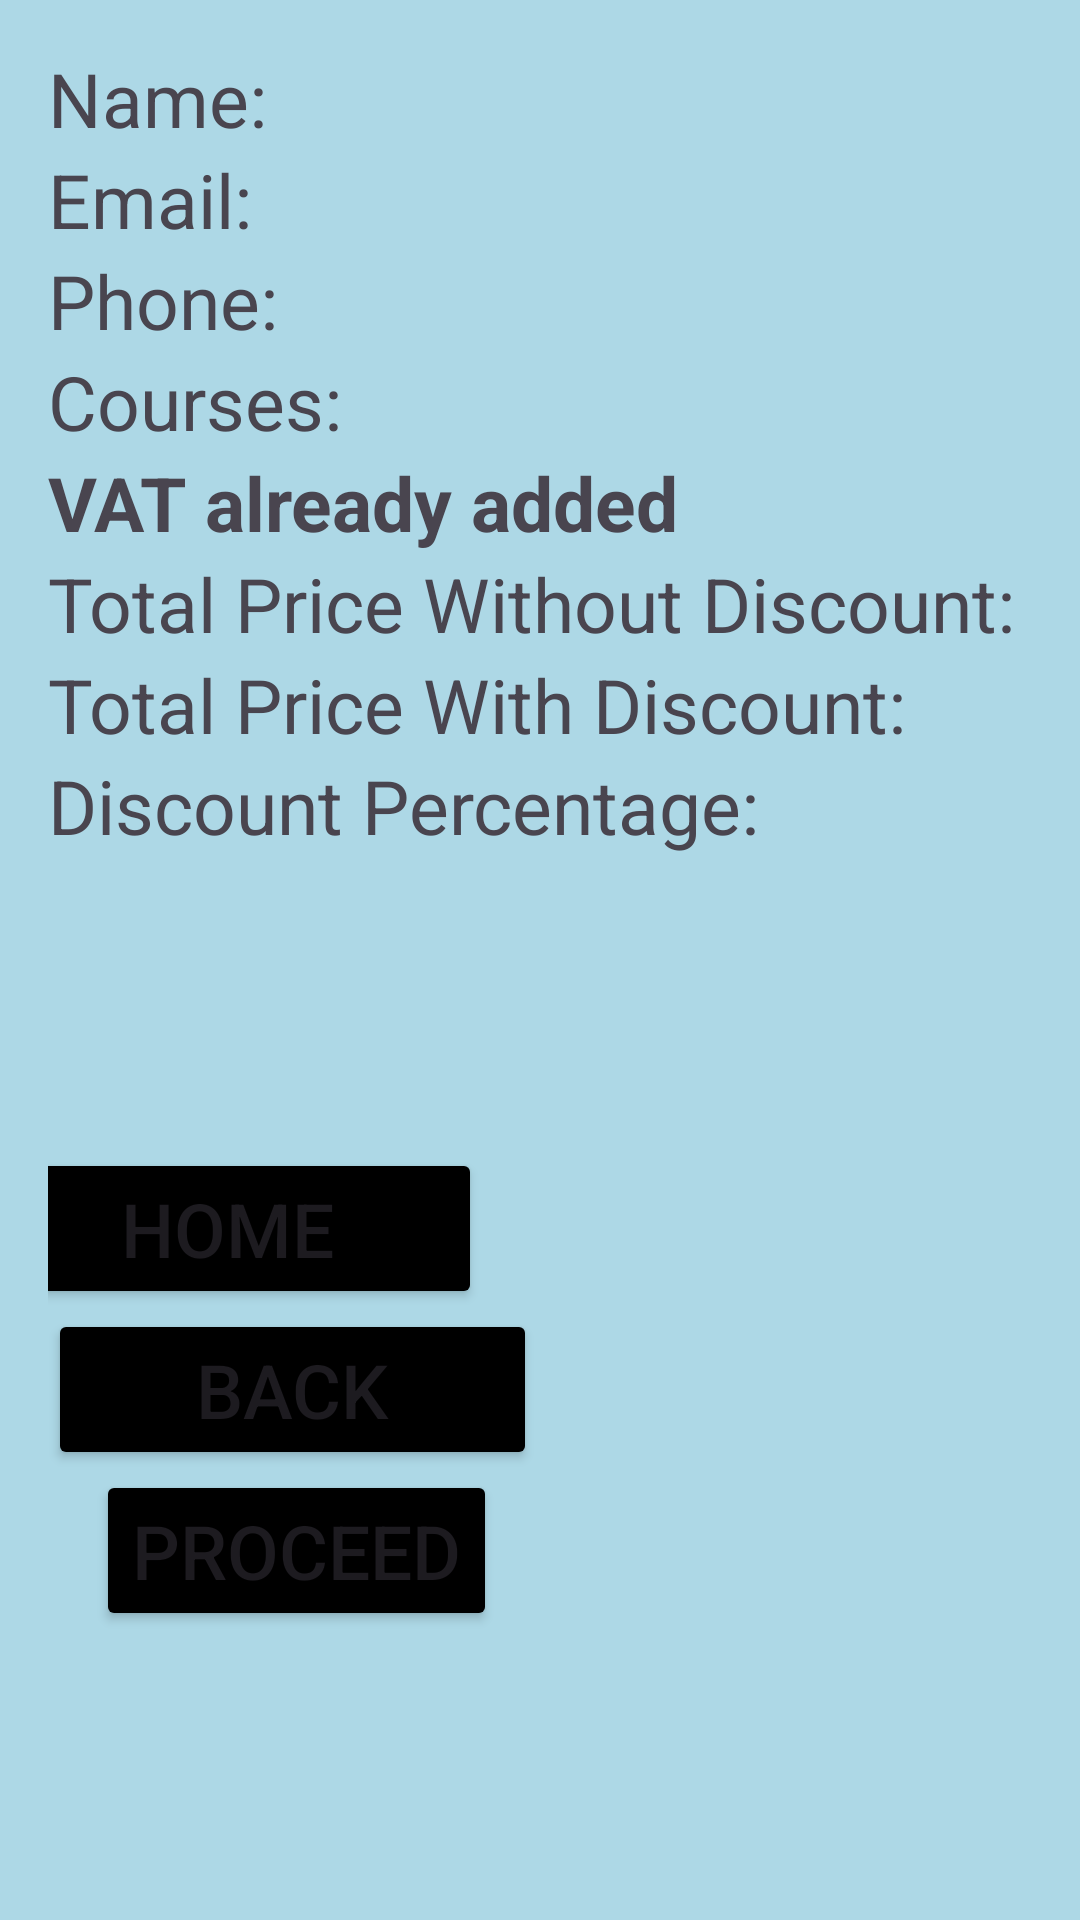

Reconstruct the res/layout file that produces this screen, plus the resources it refers to.
<!-- AndroidManifest.xml: application theme Theme.EmpoweringTheNationOlwethu -->
<!-- res/layout/activity_main12.xml -->
<LinearLayout xmlns:android="http://schemas.android.com/apk/res/android"
    xmlns:tools="http://schemas.android.com/tools"
    android:layout_width="match_parent"
    android:layout_height="match_parent"
    android:orientation="vertical"
    android:padding="16dp"
    android:background="#ADD8E6"
    tools:context=".MainActivity12">


    <TextView
        android:id="@+id/tvName"
        android:layout_width="wrap_content"
        android:layout_height="wrap_content"
        android:textSize="25dp"
        android:text="Name: " />

    <TextView
        android:id="@+id/tvEmail"
        android:layout_width="wrap_content"
        android:layout_height="wrap_content"
        android:textSize="25dp"
        android:text="Email: " />

    <TextView
        android:id="@+id/tvPhone"
        android:layout_width="wrap_content"
        android:layout_height="wrap_content"
        android:textSize="25dp"
        android:text="Phone: " />

    <TextView
        android:id="@+id/tvCourses"
        android:layout_width="wrap_content"
        android:layout_height="wrap_content"
        android:textSize="25dp"
        android:text="Courses: " />

    <TextView
        android:id="@+id/tvVat"
        android:layout_width="wrap_content"
        android:layout_height="wrap_content"
        android:textSize="25dp"
        android:text="VAT already added"
        android:textStyle="bold"/>

    <TextView
        android:id="@+id/tvTotalPriceWithoutDiscount"
        android:layout_width="wrap_content"
        android:layout_height="wrap_content"
        android:text="Total Price Without Discount:"
        android:textSize="25dp" />

    <TextView
        android:id="@+id/tvTotalPriceWithDiscount"
        android:layout_width="wrap_content"
        android:layout_height="wrap_content"
        android:text="Total Price With Discount:"
        android:textSize="25dp" />

    <TextView
        android:id="@+id/tvDiscountPercentage"
        android:layout_width="wrap_content"
        android:layout_height="111dp"
        android:text="Discount Percentage:"
        android:textSize="25dp" />

    <LinearLayout
        android:layout_width="411dp"
        android:layout_height="wrap_content"
        android:layout_gravity="center_horizontal"
        android:layout_marginTop="20dp"
        android:orientation="horizontal">

        <Button
            android:id="@+id/btnHome"
            android:layout_width="170dp"
            android:layout_height="match_parent"
            android:layout_marginStart="16dp"
            android:backgroundTint="@color/black"
            android:text="Home"
            android:textSize="25dp" />
    </LinearLayout>

    <Button
        android:id="@+id/btnBackToForm"
        android:layout_width="163dp"
        android:layout_height="wrap_content"
        android:backgroundTint="@color/black"
        android:text="Back"
        android:textSize="25dp" />

    <Button
        android:id="@+id/btnProceedToNext"
        android:layout_width="wrap_content"
        android:layout_height="wrap_content"
        android:layout_marginStart="16dp"
        android:backgroundTint="@color/black"
        android:text="Proceed"
        android:textSize="25dp" />
</LinearLayout>
<!-- resources referenced by this layout -->
<resources>
  <style name="Theme.EmpoweringTheNationOlwethu" parent="Base.Theme.EmpoweringTheNationOlwethu" />
  <style name="Base.Theme.EmpoweringTheNationOlwethu" parent="Theme.Material3.DayNight.NoActionBar">
          
          
      </style>
  <!-- not gathered from this repository: default colours our renderer supplied (Android Studio template values) -->
  <color name="black">#FF000000</color>
</resources>
